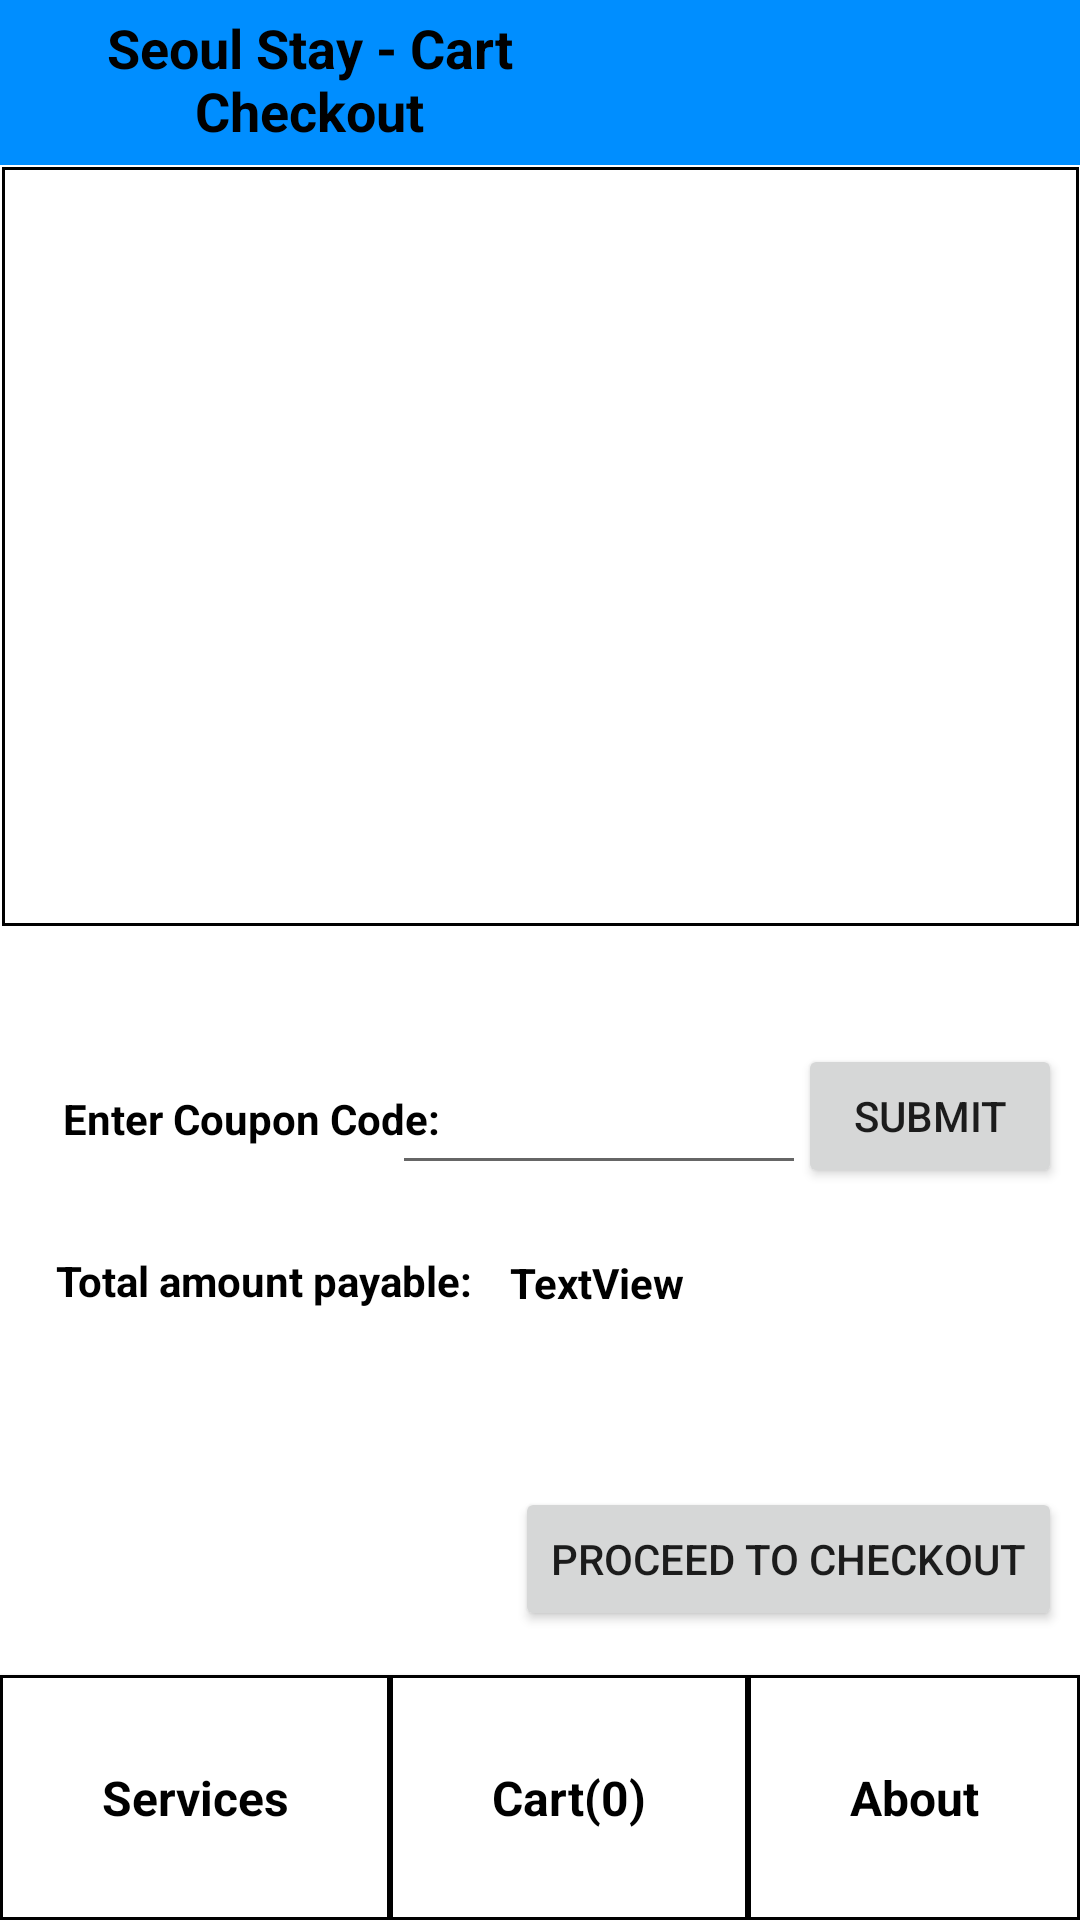

Write the Android layout XML for this screen, with the resource values it uses.
<!-- AndroidManifest.xml: application theme Theme.TestDatabase2 -->
<!-- res/layout/activity_cart.xml -->
<?xml version="1.0" encoding="utf-8"?>
<androidx.constraintlayout.widget.ConstraintLayout xmlns:android="http://schemas.android.com/apk/res/android"
    xmlns:app="http://schemas.android.com/apk/res-auto"
    xmlns:tools="http://schemas.android.com/tools"
    android:layout_width="match_parent"
    android:layout_height="match_parent">


    <androidx.constraintlayout.widget.ConstraintLayout
        android:layout_width="match_parent"
        android:layout_height="match_parent"
        android:orientation="vertical"
        tools:layout_editor_absoluteX="0dp"
        tools:layout_editor_absoluteY="0dp">

        <androidx.cardview.widget.CardView
            android:id="@+id/cardView"
            android:layout_width="match_parent"
            android:layout_height="wrap_content"
            android:layout_marginTop="0dp"
            app:cardBackgroundColor="#FFFFFF"
            app:cardCornerRadius="0dp"
            app:cardElevation="2dp"
            app:layout_constraintBottom_toBottomOf="parent"
            app:layout_constraintEnd_toEndOf="parent"
            app:layout_constraintStart_toStartOf="parent">

            <LinearLayout
                android:layout_width="match_parent"
                android:layout_height="wrap_content"
                android:orientation="horizontal"
                android:padding="0dp">

                <TextView
                    android:id="@+id/services_link"
                    android:layout_width="wrap_content"
                    android:layout_height="wrap_content"
                    android:layout_weight="1"
                    android:background="@drawable/textview_border"
                    android:gravity="center"
                    android:paddingTop="30dp"
                    android:paddingBottom="30dp"
                    android:text="Services"
                    android:textColor="#000000"
                    android:textSize="16sp"
                    android:textStyle="bold"/>


                <TextView
                    android:id="@+id/cart_link"
                    android:layout_width="wrap_content"
                    android:layout_height="wrap_content"
                    android:layout_weight="1"
                    android:background="@drawable/textview_border"
                    android:gravity="center"
                    android:paddingTop="30dp"
                    android:paddingBottom="30dp"
                    android:text="Cart(0)"
                    android:textColor="#000000"
                    android:textSize="16sp"
                    android:textStyle="bold"/>

                <TextView
                    android:id="@+id/about_link"
                    android:layout_width="wrap_content"
                    android:layout_height="wrap_content"
                    android:layout_weight="1"
                    android:background="@drawable/textview_border"
                    android:gravity="center"
                    android:paddingTop="30dp"
                    android:paddingBottom="30dp"
                    android:text="About"
                    android:textColor="#000000"
                    android:textSize="16sp"
                    android:textStyle="bold"/>

            </LinearLayout>

        </androidx.cardview.widget.CardView>

        <EditText
            android:id="@+id/editTextText"
            android:layout_width="138dp"
            android:layout_height="47dp"
            android:ems="10"
            android:inputType="text"
            android:textStyle="bold"
            app:layout_constraintBottom_toBottomOf="parent"
            app:layout_constraintEnd_toEndOf="parent"
            app:layout_constraintHorizontal_bias="0.589"
            app:layout_constraintStart_toStartOf="parent"
            app:layout_constraintTop_toTopOf="parent"
            app:layout_constraintVertical_bias="0.587" />

        <Button
            android:id="@+id/button"
            android:layout_width="wrap_content"
            android:layout_height="wrap_content"
            android:text="Submit"
            app:layout_constraintBottom_toBottomOf="parent"
            app:layout_constraintEnd_toEndOf="parent"
            app:layout_constraintHorizontal_bias="0.978"
            app:layout_constraintStart_toStartOf="parent"
            app:layout_constraintTop_toTopOf="parent"
            app:layout_constraintVertical_bias="0.588" />

        <TextView
            android:id="@+id/textView3"
            android:layout_width="wrap_content"
            android:layout_height="wrap_content"
            android:text="Total amount payable:"
            android:textColor="#000000"
            app:layout_constraintBottom_toBottomOf="parent"
            app:layout_constraintEnd_toEndOf="parent"
            app:layout_constraintHorizontal_bias="0.084"
            app:layout_constraintStart_toStartOf="parent"
            app:layout_constraintTop_toTopOf="parent"
            app:layout_constraintVertical_bias="0.672"
            android:textStyle="bold"/>

        <TextView
            android:id="@+id/testAmount"
            android:layout_width="wrap_content"
            android:layout_height="wrap_content"
            android:text="TextView"
            android:textColor="#000000"
            app:layout_constraintBottom_toBottomOf="@+id/cardView"
            app:layout_constraintEnd_toEndOf="parent"
            app:layout_constraintHorizontal_bias="0.563"
            app:layout_constraintStart_toStartOf="parent"
            app:layout_constraintTop_toTopOf="parent"
            app:layout_constraintVertical_bias="0.673"
            android:textStyle="bold"/>

        <TextView
            android:id="@+id/textView2"
            android:layout_width="wrap_content"
            android:layout_height="wrap_content"
            android:text="Enter Coupon Code:"
            android:textColor="#000000"
            android:textStyle="bold"
            app:layout_constraintBottom_toBottomOf="parent"
            app:layout_constraintEnd_toEndOf="parent"
            app:layout_constraintHorizontal_bias="0.09"
            app:layout_constraintStart_toStartOf="parent"
            app:layout_constraintTop_toTopOf="parent"
            app:layout_constraintVertical_bias="0.585" />

        <Button
            android:id="@+id/button2"
            android:layout_width="wrap_content"
            android:layout_height="wrap_content"
            android:text="Proceed to Checkout"
            app:layout_constraintBottom_toBottomOf="parent"
            app:layout_constraintEnd_toEndOf="@+id/button"
            app:layout_constraintHorizontal_bias="1.0"
            app:layout_constraintStart_toStartOf="parent"
            app:layout_constraintTop_toTopOf="parent"
            app:layout_constraintVertical_bias="0.837" />

        <ScrollView
            android:id="@+id/destinationScrollView"
            android:layout_width="359dp"
            android:layout_height="253dp"
            android:background="@drawable/textview_border"
            app:layout_constraintBottom_toBottomOf="parent"
            app:layout_constraintEnd_toEndOf="parent"
            app:layout_constraintStart_toStartOf="parent"
            app:layout_constraintTop_toTopOf="parent"
            app:layout_constraintVertical_bias="0.144">

            <LinearLayout
                android:id="@+id/containerLayout"
                android:layout_width="match_parent"
                android:layout_height="wrap_content"
                android:orientation="vertical" >






            </LinearLayout>
        </ScrollView>

        <RelativeLayout
            android:layout_width="match_parent"
            android:layout_height="55dp"
            android:background="#008EFF"
            app:layout_constraintBottom_toTopOf="@+id/textView12"
            app:layout_constraintStart_toStartOf="parent"
            app:layout_constraintTop_toTopOf="parent"
            app:layout_constraintVertical_bias="0.0">

            <TextView
                android:id="@+id/textView19"
                android:layout_width="wrap_content"
                android:layout_height="53dp"
                android:layout_alignParentEnd="true"
                android:layout_alignParentBottom="true"
                android:layout_marginEnd="154dp"
                android:layout_marginBottom="2dp"
                android:background="#008EFF"
                android:gravity="center"
                android:text="Seoul Stay - Cart Checkout"
                android:textColor="#000000"
                android:textSize="18sp"
                android:textStyle="bold" />
        </RelativeLayout>


    </androidx.constraintlayout.widget.ConstraintLayout>
</androidx.constraintlayout.widget.ConstraintLayout>
<!-- resources referenced by this layout -->
<resources>
  <!-- drawable textview_border (drawable) -->
  <?xml version="1.0" encoding="utf-8"?>
      <shape xmlns:android="http://schemas.android.com/apk/res/android">
          <solid android:color="@android:color/transparent" />
          <stroke
              android:color="#000000"
              android:width="1dp" />
          <corners android:radius="0dp" />
      </shape>
  <style name="Theme.TestDatabase2" parent="Theme.MaterialComponents.DayNight.DarkActionBar">
          
          <item name="colorPrimary">@color/purple_500</item>
          <item name="colorPrimaryVariant">@color/purple_700</item>
          <item name="colorOnPrimary">@color/white</item>
          
          <item name="colorSecondary">@color/teal_200</item>
          <item name="colorSecondaryVariant">@color/teal_700</item>
          <item name="colorOnSecondary">@color/black</item>
          
          <item name="android:statusBarColor">?attr/colorPrimaryVariant</item>
          
      </style>
  <color name="purple_500">#FF6200EE</color>
  <color name="purple_700">#FF3700B3</color>
  <color name="white">#FFFFFFFF</color>
  <color name="teal_200">#FF03DAC5</color>
  <color name="teal_700">#FF018786</color>
  <color name="black">#FF000000</color>
</resources>
